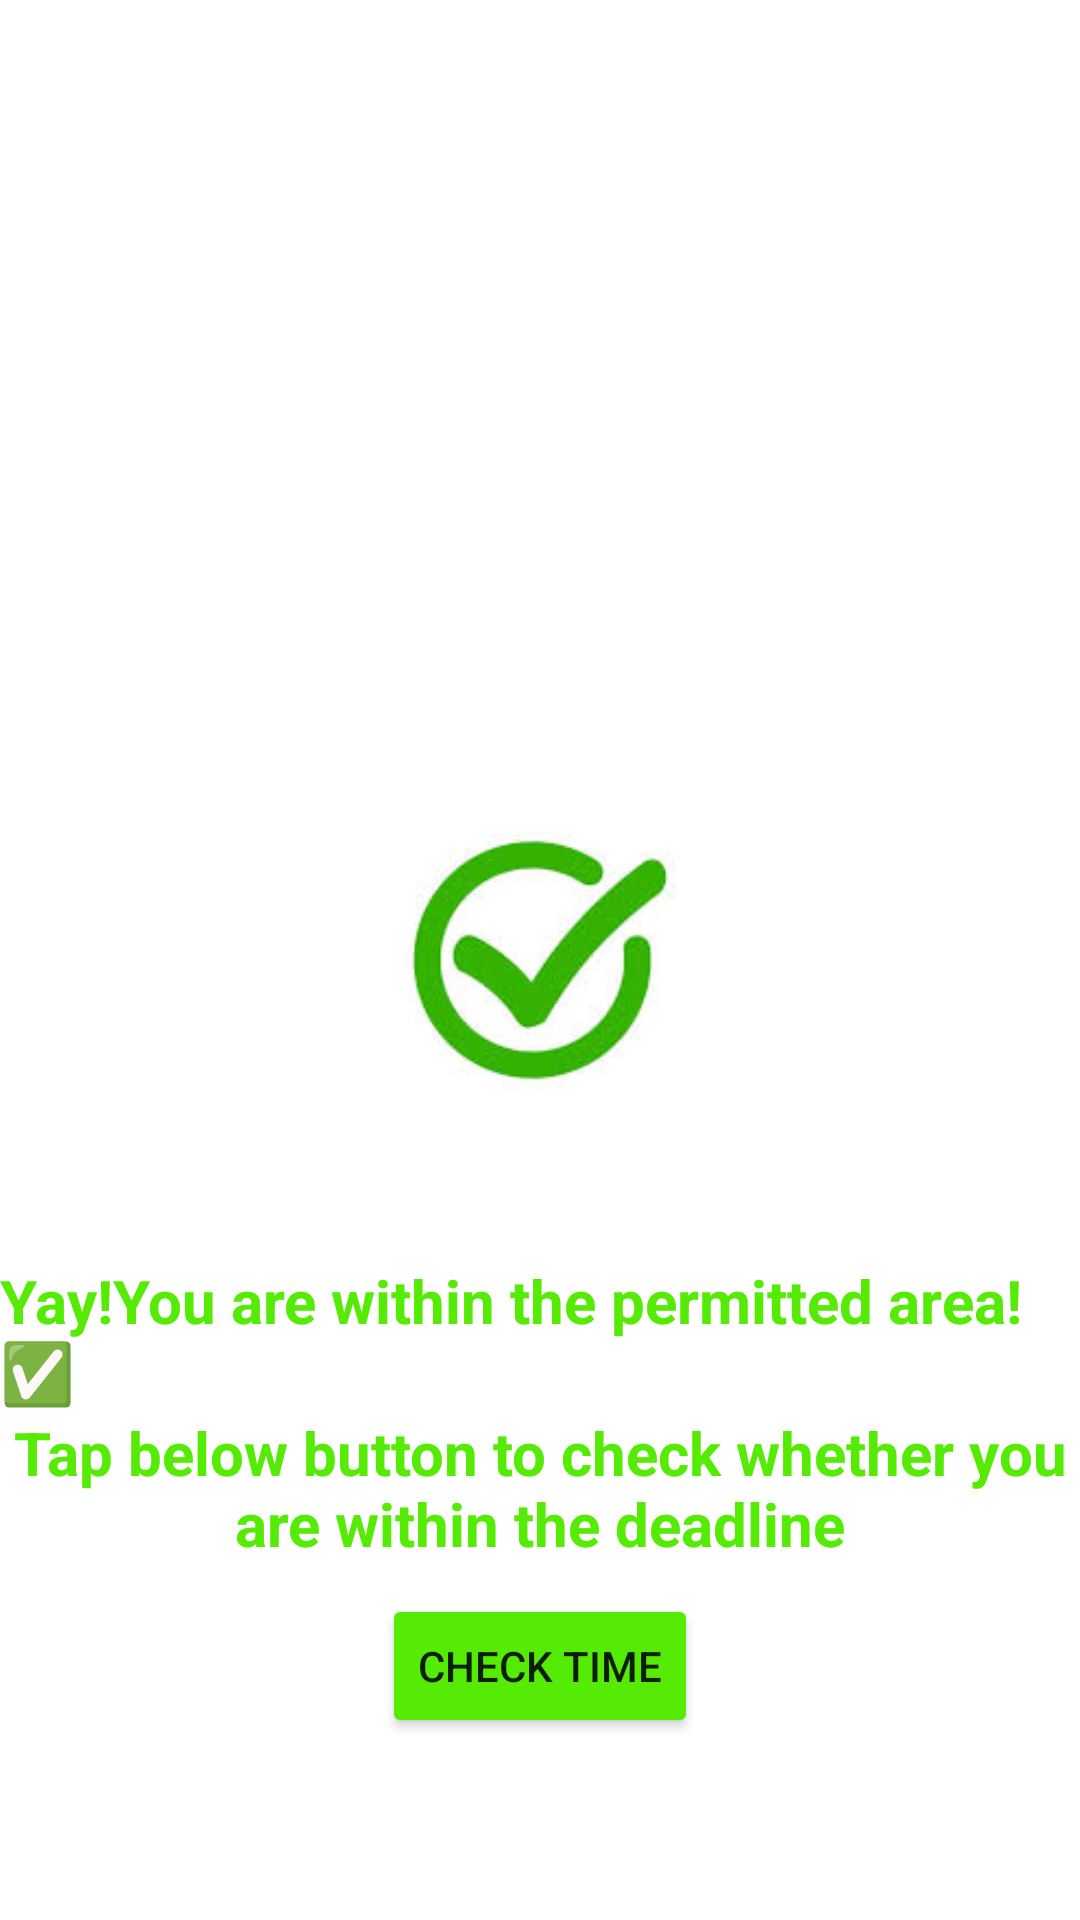

Layout XML and referenced resources for this Android screen:
<!-- AndroidManifest.xml: application theme Theme.Upasthiti -->
<!-- res/layout/activity_main6.xml -->
<?xml version="1.0" encoding="utf-8"?>
<RelativeLayout xmlns:android="http://schemas.android.com/apk/res/android"
    xmlns:app="http://schemas.android.com/apk/res-auto"
    xmlns:tools="http://schemas.android.com/tools"
    android:layout_width="match_parent"
    android:layout_height="match_parent"
    android:background="@color/white"
    tools:context=".MainActivity6">
    <ImageView
        android:id="@+id/checkMark"
        android:layout_width="200dp"
        android:layout_height="200dp"
        android:layout_centerInParent="true"
        android:src="@drawable/successfully" />
    <TextView
        android:layout_width="wrap_content"
        android:layout_height="wrap_content"
        android:layout_below="@id/checkMark"
        android:id="@+id/celebratoryText"
        android:text="Yay!You are within the permitted area!✅"
        android:textStyle="bold"
        android:textSize="20dp"
        android:layout_centerHorizontal="true"
        android:textColor="@color/green"
        />
    <TextView
        android:textStyle="bold"
        android:layout_width="wrap_content"
        android:layout_height="wrap_content"
        android:gravity="center"
        android:id="@+id/Notify"
        android:layout_below="@+id/celebratoryText"
        android:text="Tap below button to check whether you are within the deadline"
        android:textSize="20dp"
        android:layout_centerHorizontal="true"
        android:textColor="@color/green"
      />
    <Button
        android:layout_width="wrap_content"
        android:layout_height="wrap_content"
        android:id="@+id/markAttendance"
        android:layout_below="@id/Notify"
        android:layout_centerHorizontal="true"
        android:backgroundTint="@color/green"
        android:layout_margin="10dp"
        android:text="Check time"/>
</RelativeLayout>
<!-- resources referenced by this layout -->
<resources>
  <color name="green">#55EB04</color>
  <color name="white">#FFFFFFFF</color>
  <!-- drawable successfully: jpeg bitmap (drawable, 4890 bytes) -->
  <style name="Theme.Upasthiti" parent="Theme.MaterialComponents.DayNight.DarkActionBar">
          
          <item name="colorPrimary">@color/purple_500</item>
          <item name="colorPrimaryVariant">@color/purple_700</item>
          <item name="colorOnPrimary">@color/white</item>
          
          <item name="colorSecondary">@color/teal_200</item>
          <item name="colorSecondaryVariant">@color/teal_700</item>
          <item name="colorOnSecondary">@color/black</item>
          
          <item name="android:statusBarColor">?attr/colorPrimaryVariant</item>
          
      </style>
  <color name="purple_500">#FF6200EE</color>
  <color name="purple_700">#FF3700B3</color>
  <color name="teal_200">#FF03DAC5</color>
  <color name="teal_700">#FF018786</color>
  <color name="black">#FF000000</color>
</resources>
